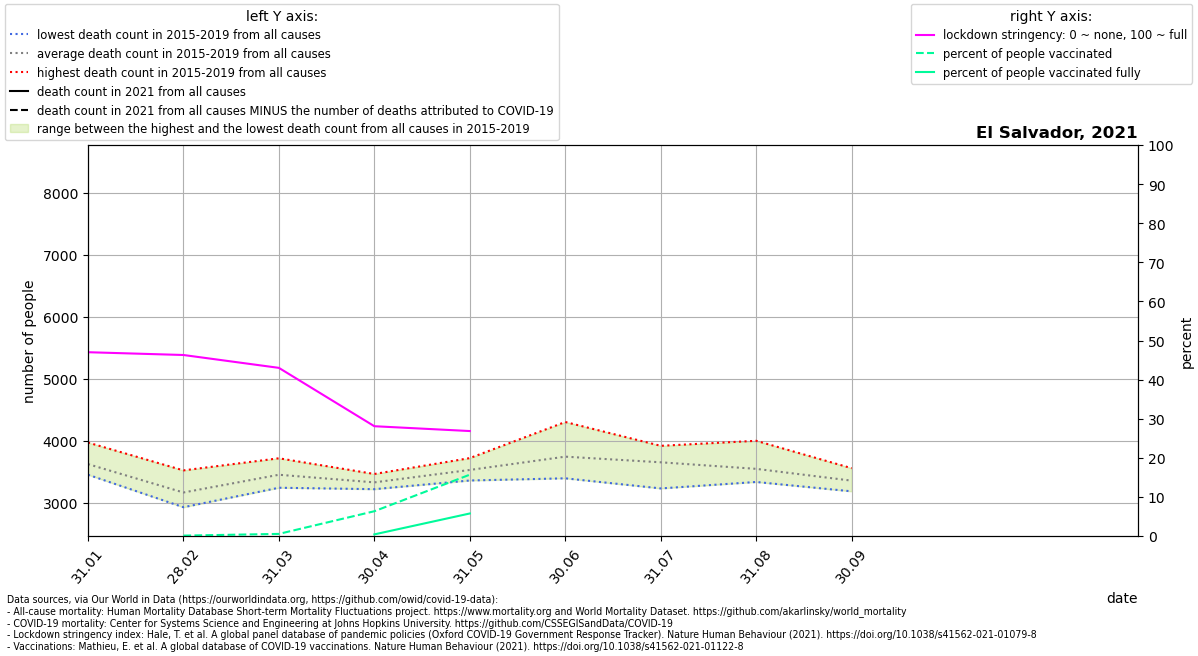

The data file committed next to this chart (first rows):
location, date, time, time_unit, deaths_2010_all_ages, deaths_2011_all_ages, deaths_2012_all_ages, deaths_2013_all_ages, deaths_2014_all_ages, deaths_2015_all_ages, deaths_2016_all_ages, deaths_2017_all_ages, deaths_2018_all_ages, deaths_2019_all_ages, deaths_2020_all_ages, deaths_2021_all_ages, new_deaths, stringency_index, people_vaccinated, people_fully_vaccinated, population, people_vaccinated_percent, people_fully_vaccinated_percent, deaths_min
El Salvador, 2021-01-31, 1, monthly, , , , , , 3513, 3974, 3455, 3711, 3478, 3553, , 296.0, 47.01, , , 6486201, , , 3455
El Salvador, 2021-02-28, 2, monthly, , , , , , 3117, 3525, 2931, 3152, 3117, 3166, , 231.0, 46.3, 6833, , 6486201, 0.1054, , 2931
El Salvador, 2021-03-31, 3, monthly, , , , , , 3362, 3548, 3245, 3397, 3720, 2998, , 152.0, 43.01, 35367, , 6486201, 0.5453, , 3245
El Salvador, 2021-04-30, 4, monthly, , , , , , 3222, 3420, 3327, 3222, 3467, 2762, , 118.0, 28.09, 411356, 27281, 6486201, 6.342, 0.4206, 3222
El Salvador, 2021-05-31, 5, monthly, , , , , , 3560, 3723, 3362, 3420, 3595, 3284, , 125.0, 26.85, 1017992, 374215, 6486201, 15.69, 5.769, 3362
El Salvador, 2021-06-30, 6, monthly, , , , , , 3804, 3397, 4305, 3571, 3654, 6150, , , , , , , , , 3397
El Salvador, 2021-07-31, 7, monthly, , , , , , 3804, 3234, 3921, 3769, 3548, 8484, , , , , , , , , 3234
El Salvador, 2021-08-31, 8, monthly, , , , , , 4002, 3338, 3467, 3443, 3498, 4971, , , , , , , , , 3338
El Salvador, 2021-09-30, 9, monthly, , , , , , 3560, 3187, 3280, 3222, 3547, , , , , , , , , , 3187
